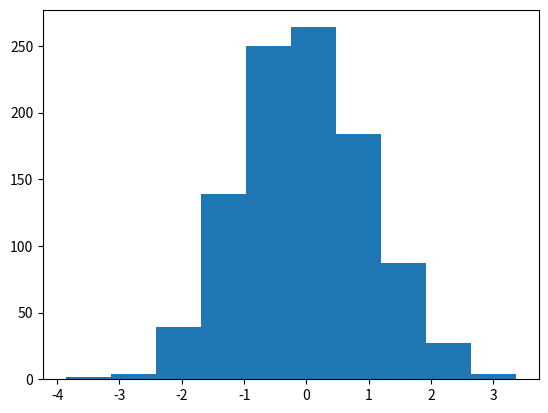

Source code (Python): (Note: this script raises an exception after producing the figure.)
a = 5
b = a
a = 3
print('a: {}, b: {}'.format(a,b))

l = [1, 2, 3]
t = l
l[0] = 8
print('l: {}, t: {}'.format(l,t))

liste1 = [-0.4, 8, 15]
liste2 = liste1[:]
liste3 = list(liste1)

liste1[0] = 4
print('liste1: {}, liste2: {}, liste3: {}'.format(liste1,liste2,liste3))

import pandas as pd

S = pd.Series([4,2,9])
S.values

import numpy as np

M = np.array([[4, 7, 9], [9, 5, 2]])
M

Mat = np.ones((3,3))
Vec = np.zeros(3)
Vec[1] = 5
print(Vec)
print(Mat)

res = np.dot(Vec,Mat)
print(res)

res2 = np.cos(Vec)
print(res2)

%matplotlib nbagg

import matplotlib
import matplotlib.pyplot as plt

plt.figure(1)
plt.plot(range(5),[4,3.6,2.5,3.2,4.1])



plt.plot([3,4,3,4,3,4,3,4,3,4,3])

plt.figure(2)
x = np.arange(0., 10., 0.1)
y1 = 2*x
y2 = np.sqrt(x)+6*np.log(x+1)
y3 = x**2-10*x
plt.plot(x,y1, x,y2, x,y3)

plt.title('Titre de la figure')
plt.ylabel(u"Axe des ordonnées")
plt.xlabel("Axe des abscisses")

plt.figure(3)
x = np.arange(0., 5., 0.1)
y = x**2
plt.plot(x,y)
plt.plot(x,y+1, linewidth=5.0, color='r', linestyle='--')
plt.plot(x,y+2, 'r--')
plt.plot(x,y+3, 'g:')
plt.plot(x,y+4, 'b-.')
plt.plot(x,y+5, 'c^')

courbes = plt.plot(x,y+8, x,y+9, x,y+10)
plt.setp(courbes, color='m', linestyle='-.')

courbes2 = plt.plot(x,30-y, x,y-3)
plt.setp(courbes2,color='k', marker = '.',markevery=5, markersize=50,markeredgecolor='g',
         markerfacecolor='w')

def f(t):
    return np.exp(-t) * np.cos(2*np.pi*t)

t1 = np.arange(0.0, 5.0, 0.1)
t2 = np.arange(0.0, 5.0, 0.02)

plt.figure(4)
plt.subplot(211)
plt.plot(t1, f(t1), 'bo', t2, f(t2), 'k')

plt.subplot(212)
plt.plot(t2, np.cos(2*np.pi*t2), 'r--')

plt.figure(5)
plt.plot([1,5,1],'b-', label='la premiere courbe')
plt.plot([5,1,5],'m:o', label=u'la courbe pointillée')
plt.plot(np.arange(0,2,.2),np.arange(0,4,.4),'r^', linewidth=3, label='triangles')
plt.legend()

plt.close()

plt.close(1)
plt.close(2)

plt.close('all')

data = pd.DataFrame(np.random.randn(1000,1),columns=['X'])
data.head()

data.hist(normed=True)

help(data.hist)

data['Y'] = np.random.binomial(3,.5,1000)
data.head(10)

data.hist(normed=True,sharex=True,sharey=True)

data.hist(column='X',by='Y',normed=True,sharex=True)

data2 = pd.DataFrame(np.random.randn(500,1)*1.5+2,columns=['Normal'])
data2['Uniform'] = np.random.rand(500,1)
data2['Exponentiel'] = np.random.exponential(2,500)
data2['Poisson'] = np.random.poisson(2,500)
data2.head()

help(plt.hist)

plt.figure()
plt.subplot(221)
plt.hist(data2['Normal'], normed=True,bins=25)
plt.subplot(222)
plt.hist(data2['Uniform'], normed=True,bins=25)
plt.subplot(223)
plt.hist(data2['Exponentiel'], normed=True,bins=25)
plt.subplot(224)
plt.hist(data2['Poisson'], normed=True,bins=25)

plt.figure()
plt.hist((data2['Normal'],data2['Exponentiel'],data2['Uniform'],data2['Poisson']), normed=True,bins=15)
plt.legend(['Normal','Exponentiel','Uniform','Poisson'])

plt.figure()
bp = data2.boxplot()

data.boxplot(column='X',by='Y')
plt.xlabel(' ')
plt.title(' ')

def qqplot(x, y):
    m = min([x.size,y.size])
    alpha = np.linspace(1./float(m),1.,m)
    qx = x.quantile(alpha)
    qy = y.quantile(alpha)
    plt.scatter(qx, qy, marker='o',s=60, facecolors='none', edgecolors='r');    
    plt.plot(qx, qx, '--')

plt.figure()
qqplot(data2['Normal'],data2['Exponentiel'])

plt.figure()
qqplot(data2.loc[0:250,'Uniform'],data2.loc[250:500,'Uniform'])

from scipy.stats import norm
norm.ppf(.95)  # quantile d'ordre 0.95 

def qqnorm(x):
    m = x.size
    alpha = np.linspace(1/(m*1.+1),m*1./(m*1.+1),m)
    qy = x.sort_values()
    qx = norm.ppf(alpha)
    plt.scatter(qx, qy, marker='o',s=60, facecolors='none', edgecolors='r');    
    plt.plot(qx, qx, '--')

plt.figure()
qqnorm(data2['Normal'])

obs_st = data2['Normal']
obs_st = (obs_st-obs_st.mean())/obs_st.std()

plt.figure()
qqnorm(obs_st)

